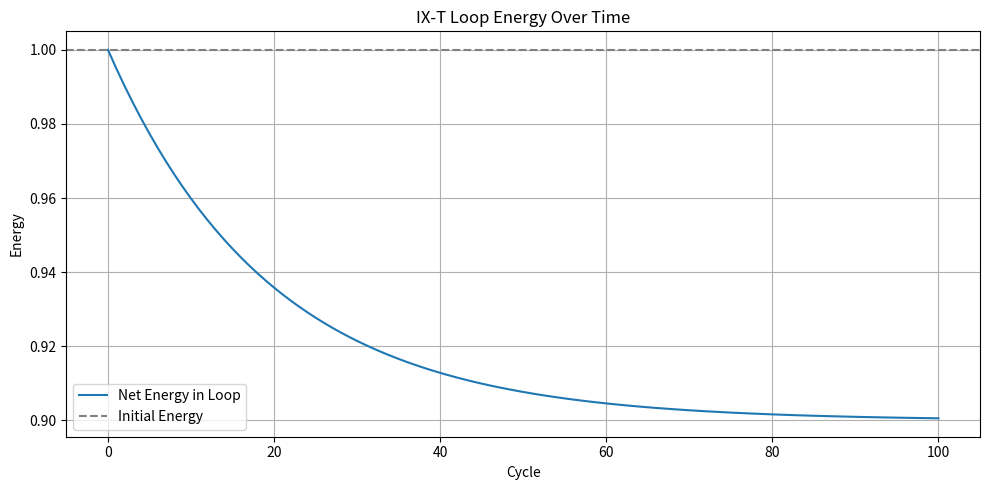

Here is the Python script that generated this plot:
"""
IX-T Power Gain Analysis Model

Simulates energy decay in a loop circuit and evaluates how much ambient energy must be harvested at each checkpoint to offset losses.

Assumptions:
- Fixed decay rate per cycle
- Harvested energy per checkpoint can be independently set
- 3 checkpoints per loop

[redacted]
"""

import matplotlib.pyplot as plt

# --- Simulation Parameters ---

initial_energy = 1.0  # Initial unit energy (arbitrary units)
decay_per_cycle = 0.05  # 5% loss per full loop
harvested_energy = [0.02, 0.01, 0.015]  # Harvested at each checkpoint
num_cycles = 100

# --- Model Execution ---

energy = initial_energy
energy_history = [energy]

for cycle in range(num_cycles):
    # Apply decay
    energy *= (1 - decay_per_cycle)
    
    # Apply ambient energy checkpoint boosts
    for boost in harvested_energy:
        energy += boost
    
    energy_history.append(energy)

# --- Visualization ---

plt.figure(figsize=(10, 5))
plt.plot(energy_history, label="Net Energy in Loop")
plt.axhline(y=initial_energy, color='gray', linestyle='--', label="Initial Energy")
plt.title("IX-T Loop Energy Over Time")
plt.xlabel("Cycle")
plt.ylabel("Energy")
plt.legend()
plt.grid(True)
plt.tight_layout()
plt.savefig("loop_energy_plot.png", dpi=150)
plt.show()
